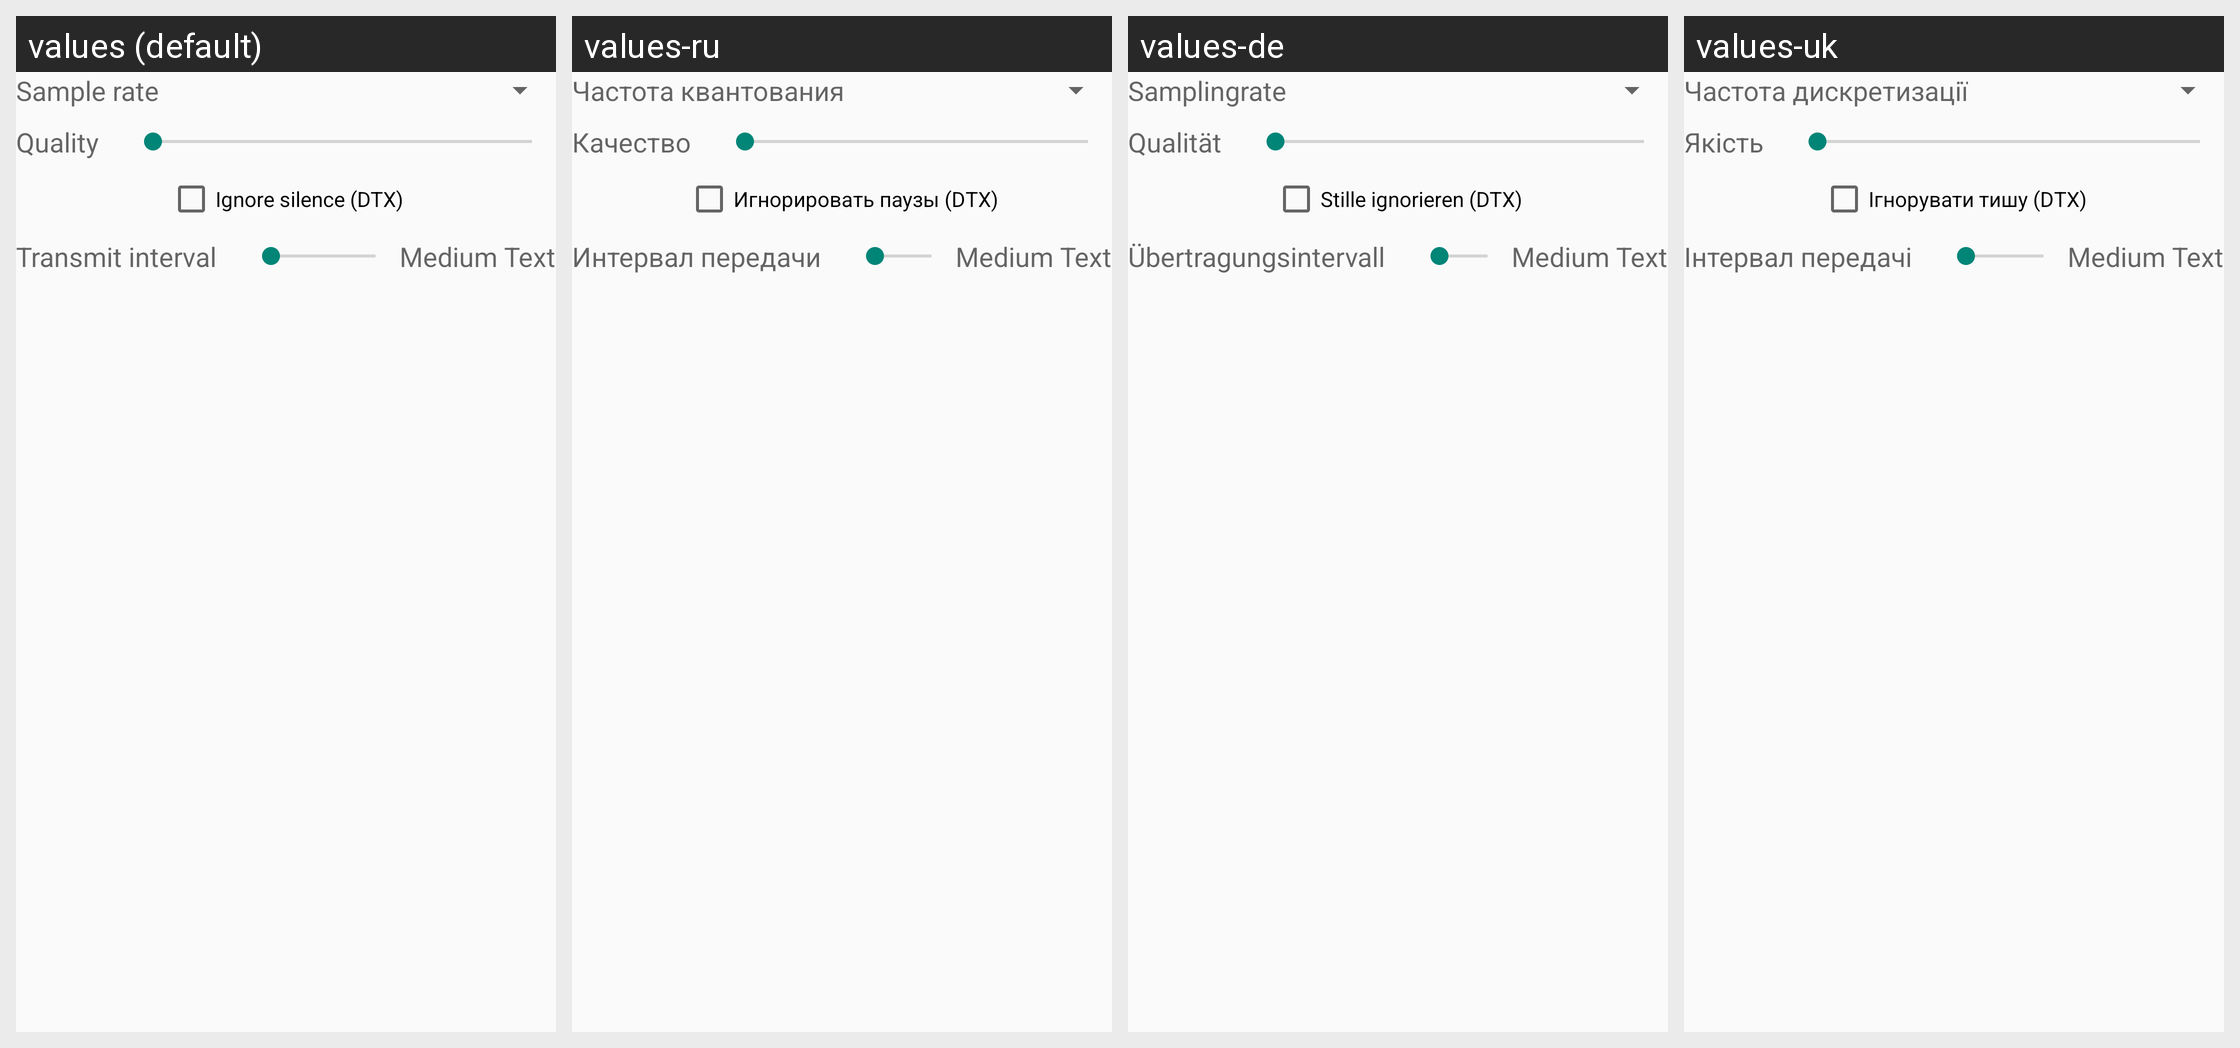

The same Android screen rendered under several of its app's locales, left to right. List the strings drawn on it with the default value and each locale's translation.
Android screen res/layout/fragment_audiocodec_speexvbr.xml rendered under 4 locales, left to right: values (default), values-ru, values-de, values-uk. Device: Nexus 5 (rendered at 1080×1920; each locale shown at half size, 540×960, under a caption strip naming it); theme AppTheme.
Other locales in the repository, not shown: values-ar, values-ar-rIL, values-az, values-da-rDK, values-es, values-fa-rIR, values-fr, values-hr, values-in, values-it, values-ko, values-mk, values-nl, values-pl, values-pt, values-sr, values-tr, values-vi-rVN, values-zh.
Strings drawn on this screen, with the default value and each locale's value (text and hints the layout hard-codes, and strings that could not be matched under every locale, appear in the picture but are not listed):

text_samplerate
  values: Sample rate
  values-ru: Частота квантования
  values-de: Samplingrate
  values-uk: Частота дискретизації

text_quality
  values: Quality
  values-ru: Качество
  values-de: Qualität
  values-uk: Якість

text_ignore_silence
  values: Ignore silence (DTX)
  values-ru: Игнорировать паузы (DTX)
  values-de: Stille ignorieren (DTX)
  values-uk: Ігнорувати тишу (DTX)

text_txinterval
  values: Transmit interval
  values-ru: Интервал передачи
  values-de: Übertragungsintervall
  values-uk: Інтервал передачі
